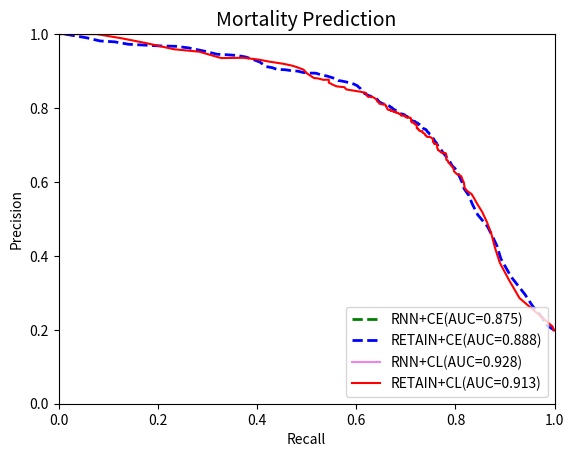

Python code for this plot:
import numpy as np
import matplotlib.pyplot as plt

precision_ce_death = [0.19803371, 0.19803371, 0.19813409, 0.21454271, 0.23106665,
       0.26545023, 0.29573585, 0.34312197, 0.39199188, 0.42783098,
       0.45598507, 0.47928447, 0.51140382, 0.53922081, 0.56410794,
       0.58191762, 0.59794376, 0.61273749, 0.62436458, 0.63648184,
       0.64397505, 0.65271517, 0.65990034, 0.66665868, 0.67184706,
       0.67818192, 0.68331678, 0.68631499, 0.69010923, 0.69432148,
       0.6981433 , 0.70076806, 0.70336126, 0.70678212, 0.71030783,
       0.71436802, 0.7176881 , 0.72095469, 0.72321653, 0.72514313,
       0.7273715 , 0.72883839, 0.73113435, 0.73222448, 0.73404158,
       0.73477843, 0.73668649, 0.73952765, 0.74143908, 0.74290107,
       0.74322177, 0.74380109, 0.74488557, 0.74560535, 0.74725507,
       0.74930904, 0.75064632, 0.75140289, 0.75181367, 0.75340589,
       0.7545316 , 0.755969  , 0.75610978, 0.75666183, 0.75786739,
       0.75969967, 0.75985548, 0.76050464, 0.76147661, 0.76264832,
       0.76409882, 0.76413029, 0.76487176, 0.76561264, 0.76687841,
       0.7680219 , 0.76827123, 0.76971415, 0.77096704, 0.77204416,
       0.77316744, 0.77425032, 0.77434778, 0.77553106, 0.77674718,
       0.77741757, 0.77780359, 0.77830612, 0.7807269 , 0.78107162,
       0.78188612, 0.78290518, 0.78337264, 0.7838732 , 0.78393925,
       0.78427913, 0.78562486, 0.78718959, 0.78825546, 0.78895038,
       0.78969528, 0.79079733, 0.79153626, 0.79320349, 0.79365537,
       0.79402373, 0.79491636, 0.79559644, 0.79543488, 0.79825254,
       0.79966049, 0.80084677, 0.80131818, 0.80131992, 0.80270806,
       0.80422274, 0.80491883, 0.80577977, 0.80603479, 0.8076231 ,
       0.80742224, 0.80869822, 0.80920559, 0.81013236, 0.81090278,
       0.81113964, 0.81224514, 0.81333946, 0.81447533, 0.81564297,
       0.81740666, 0.81890162, 0.82037872, 0.82210456, 0.82326857,
       0.82483352, 0.82669342, 0.82696155, 0.82741066, 0.82890989,
       0.83018207, 0.83195471, 0.8330249 , 0.83430643, 0.83515946,
       0.83670833, 0.83807984, 0.83885715, 0.84183522, 0.84488949,
       0.84878605, 0.85056499, 0.85381206, 0.85747622, 0.86060254,
       0.86234101, 0.86469673, 0.8660694 , 0.86720253, 0.86881648,
       0.87073236, 0.87174345, 0.87284123, 0.87462039, 0.8791307 ,
       0.881369  , 0.88422905, 0.88660021, 0.88876105, 0.8915739 ,
       0.89435536, 0.89456517, 0.89617687, 0.89975072, 0.9015264 ,
       0.90373785, 0.90433604, 0.90920874, 0.91235097, 0.92443163,
       0.93134451, 0.93795681, 0.94226584, 0.94417455, 0.9455787 ,
       0.95352121, 0.96294995, 0.96709803, 0.96808933, 0.97074139,
       0.97256402, 0.97916092, 0.98151142, 0.99003623, 0.9972973 ,
       1.        , 1.        , 1.        , 1.        , 1.        ,
       1.        , 1.        ]


recall_ce_death = [1.        , 1.        , 1.        , 0.98156028, 0.97617021,
       0.95489362, 0.94014184, 0.91234043, 0.89163121, 0.88340426,
       0.87347518, 0.86468085, 0.8448227 , 0.83432624, 0.82666667,
       0.81730496, 0.81361702, 0.80879433, 0.80453901, 0.79914894,
       0.79319149, 0.78978723, 0.78553191, 0.78212766, 0.77957447,
       0.77531915, 0.77304965, 0.77134752, 0.76851064, 0.76652482,
       0.76453901, 0.76340426, 0.76255319, 0.76113475, 0.75829787,
       0.75687943, 0.7551773 , 0.75432624, 0.75205674, 0.75120567,
       0.7506383 , 0.74865248, 0.74695035, 0.74638298, 0.74553191,
       0.74439716, 0.74297872, 0.74184397, 0.74070922, 0.73900709,
       0.73702128, 0.73617021, 0.73560284, 0.73503546, 0.73390071,
       0.73333333, 0.73276596, 0.73078014, 0.72907801, 0.72851064,
       0.72765957, 0.72737589, 0.72624113, 0.72567376, 0.72453901,
       0.72340426, 0.72141844, 0.72028369, 0.71971631, 0.71914894,
       0.7177305 , 0.71602837, 0.71432624, 0.71262411, 0.71120567,
       0.70921986, 0.70836879, 0.70836879, 0.70780142, 0.70751773,
       0.70638298, 0.70496454, 0.70439716, 0.70326241, 0.70326241,
       0.70184397, 0.70042553, 0.69957447, 0.69843972, 0.69787234,
       0.69617021, 0.69531915, 0.6941844 , 0.69219858, 0.69049645,
       0.68879433, 0.68794326, 0.6870922 , 0.68624113, 0.68595745,
       0.6848227 , 0.68425532, 0.68397163, 0.6822695 , 0.68085106,
       0.67914894, 0.67744681, 0.67687943, 0.6751773 , 0.67375887,
       0.6729078 , 0.67234043, 0.67092199, 0.66978723, 0.66865248,
       0.66808511, 0.66751773, 0.66638298, 0.66524823, 0.6635461 ,
       0.66156028, 0.65985816, 0.65843972, 0.65758865, 0.65617021,
       0.65361702, 0.65248227, 0.65106383, 0.64964539, 0.6470922 ,
       0.64595745, 0.6448227 , 0.64368794, 0.64340426, 0.64198582,
       0.64113475, 0.64      , 0.63716312, 0.63375887, 0.63234043,
       0.63092199, 0.62921986, 0.62695035, 0.62411348, 0.62212766,
       0.62042553, 0.61929078, 0.61702128, 0.61588652, 0.61475177,
       0.61248227, 0.60964539, 0.60765957, 0.60397163, 0.6022695 ,
       0.59858156, 0.59574468, 0.59177305, 0.58865248, 0.58553191,
       0.57957447, 0.57560284, 0.57163121, 0.56340426, 0.55829787,
       0.55347518, 0.54638298, 0.54099291, 0.53163121, 0.52510638,
       0.51829787, 0.5058156 , 0.49304965, 0.4822695 , 0.46751773,
       0.45617021, 0.44085106, 0.4306383 , 0.41787234, 0.40567376,
       0.39205674, 0.37758865, 0.35971631, 0.33900709, 0.31914894,
       0.29531915, 0.26099291, 0.2351773 , 0.20425532, 0.16851064,
       0.14099291, 0.11262411, 0.08340426, 0.0564539 , 0.02553191,
       0.01276596, 0.00595745, 0.00113475, 0.        , 0.        ,
       0.        , 0.        ]

precition_cl_retain = [0.19803370786516855,
 0.19803370786516855,
 0.19803370786516855,
 0.19803370786516855,
 0.19803370786516855,
 0.19803370786516855,
 0.19803370786516855,
 0.19803370786516855,
 0.19803370786516855,
 0.19797525309336333,
 0.20880428316478286,
 0.2859013531209079,
 0.33507853403141363,
 0.38161898965307367,
 0.4232081911262799,
 0.4599850411368736,
 0.49033816425120774,
 0.5189655172413793,
 0.5404178019981835,
 0.55765595463138,
 0.5671497584541063,
 0.5765407554671969,
 0.5845997973657548,
 0.5981308411214953,
 0.6061246040126715,
 0.6121794871794872,
 0.6157158234660925,
 0.6191512513601741,
 0.6212952799121844,
 0.6286353467561522,
 0.6375,
 0.6417910447761194,
 0.6487747957992999,
 0.6525323910482921,
 0.6583333333333333,
 0.6598802395209581,
 0.6654589371980676,
 0.670316301703163,
 0.6719512195121952,
 0.6735941320293398,
 0.6781750924784217,
 0.6786600496277916,
 0.6791510611735331,
 0.6808510638297872,
 0.6813048933500627,
 0.683944374209861,
 0.6861499364675985,
 0.686624203821656,
 0.6883780332056194,
 0.6932989690721649,
 0.6987012987012987,
 0.6987012987012987,
 0.7023498694516971,
 0.7026315789473684,
 0.7054161162483488,
 0.7063492063492064,
 0.7068965517241379,
 0.7083888149134487,
 0.7102803738317757,
 0.7121820615796519,
 0.7150537634408602,
 0.7150537634408602,
 0.7175675675675676,
 0.7191316146540027,
 0.7191316146540027,
 0.720708446866485,
 0.7219178082191781,
 0.721763085399449,
 0.7233748271092669,
 0.724376731301939,
 0.7266387726638772,
 0.7276536312849162,
 0.7276536312849162,
 0.7286713286713287,
 0.7303370786516854,
 0.7320169252468265,
 0.7326732673267327,
 0.7326732673267327,
 0.734375,
 0.7375178316690443,
 0.7374461979913917,
 0.7398843930635838,
 0.7409551374819102,
 0.7438136826783115,
 0.7445255474452555,
 0.7456140350877193,
 0.7452415812591509,
 0.7463343108504399,
 0.7474302496328928,
 0.7496318114874816,
 0.7507374631268436,
 0.7518463810930576,
 0.7529585798816568,
 0.7540740740740741,
 0.7540740740740741,
 0.7555886736214605,
 0.7567164179104477,
 0.7567164179104477,
 0.7563527653213752,
 0.7593984962406015,
 0.7616892911010558,
 0.7606060606060606,
 0.7617602427921093,
 0.7637195121951219,
 0.7648854961832061,
 0.7695852534562212,
 0.7707692307692308,
 0.7727975270479135,
 0.7739938080495357,
 0.7741433021806854,
 0.7741433021806854,
 0.7737909516380655,
 0.7755102040816326,
 0.7751572327044025,
 0.777602523659306,
 0.7797147385103012,
 0.7790143084260731,
 0.7795527156549521,
 0.7792,
 0.7813504823151125,
 0.7813504823151125,
 0.7838709677419354,
 0.7844408427876823,
 0.7853658536585366,
 0.7862969004893964,
 0.7875816993464052,
 0.7872340425531915,
 0.787828947368421,
 0.7904290429042904,
 0.7900826446280992,
 0.7893864013266998,
 0.7929883138564274,
 0.7919463087248322,
 0.7946127946127947,
 0.7956081081081081,
 0.7949152542372881,
 0.7959183673469388,
 0.7959183673469388,
 0.7982905982905983,
 0.803448275862069,
 0.8044982698961938,
 0.8072916666666666,
 0.8097731239092496,
 0.8097731239092496,
 0.8098591549295775,
 0.8117229129662522,
 0.8113879003558719,
 0.8128342245989305,
 0.8154121863799283,
 0.8176895306859205,
 0.8218181818181818,
 0.8244972577696527,
 0.8280961182994455,
 0.8280961182994455,
 0.8314606741573034,
 0.8301886792452831,
 0.8342857142857143,
 0.8403846153846154,
 0.8434442270058709,
 0.846,
 0.847870182555781,
 0.8503118503118503,
 0.8565400843881856,
 0.8571428571428571,
 0.8586956521739131,
 0.8628318584070797,
 0.8687782805429864,
 0.8767123287671232,
 0.8764568764568764,
 0.8803827751196173,
 0.8810679611650486,
 0.8936708860759494,
 0.9038961038961039,
 0.9110512129380054,
 0.9146005509641874,
 0.9195402298850575,
 0.9256965944272446,
 0.9311475409836065,
 0.9359430604982206,
 0.9352226720647774,
 0.9523809523809523,
 0.9590643274853801,
 0.9761904761904762,
 0.9888888888888889,
 1.0,
 1.0,
 1.0,
 1.0,
 1.0,
 1.0,
 1.0,
 1.0,
 1.0,
 1.0,
 1.0,
 1.0,
 1.0,
 1.0,
 1.0,
 1.0,
 1.0,
 1.0]

recall_cl_retain_death = [1.0,
 1.0,
 1.0,
 1.0,
 1.0,
 1.0,
 1.0,
 1.0,
 1.0,
 0.9985815602836879,
 0.9957446808510638,
 0.9290780141843972,
 0.9078014184397163,
 0.8893617021276595,
 0.8794326241134752,
 0.8723404255319149,
 0.8638297872340426,
 0.8539007092198582,
 0.8439716312056738,
 0.8368794326241135,
 0.8326241134751773,
 0.8226950354609929,
 0.8184397163120567,
 0.8170212765957446,
 0.8141843971631205,
 0.8127659574468085,
 0.8113475177304964,
 0.8070921985815603,
 0.8028368794326242,
 0.7971631205673759,
 0.7957446808510639,
 0.7929078014184398,
 0.7886524822695036,
 0.7858156028368795,
 0.7843971631205674,
 0.7815602836879433,
 0.7815602836879433,
 0.7815602836879433,
 0.7815602836879433,
 0.7815602836879433,
 0.7801418439716312,
 0.775886524822695,
 0.7716312056737589,
 0.7716312056737589,
 0.7702127659574468,
 0.7673758865248227,
 0.7659574468085106,
 0.7645390070921986,
 0.7645390070921986,
 0.7631205673758865,
 0.7631205673758865,
 0.7631205673758865,
 0.7631205673758865,
 0.7574468085106383,
 0.7574468085106383,
 0.7574468085106383,
 0.7560283687943262,
 0.7546099290780142,
 0.7546099290780142,
 0.7546099290780142,
 0.7546099290780142,
 0.7546099290780142,
 0.7531914893617021,
 0.75177304964539,
 0.75177304964539,
 0.750354609929078,
 0.7475177304964539,
 0.7432624113475177,
 0.7418439716312056,
 0.7418439716312056,
 0.7390070921985815,
 0.7390070921985815,
 0.7390070921985815,
 0.7390070921985815,
 0.7375886524822695,
 0.7361702127659574,
 0.7347517730496453,
 0.7347517730496453,
 0.7333333333333333,
 0.7333333333333333,
 0.7290780141843972,
 0.7262411347517731,
 0.7262411347517731,
 0.724822695035461,
 0.723404255319149,
 0.723404255319149,
 0.7219858156028369,
 0.7219858156028369,
 0.7219858156028369,
 0.7219858156028369,
 0.7219858156028369,
 0.7219858156028369,
 0.7219858156028369,
 0.7219858156028369,
 0.7219858156028369,
 0.7191489361702128,
 0.7191489361702128,
 0.7191489361702128,
 0.7177304964539007,
 0.7163120567375887,
 0.7163120567375887,
 0.7120567375886525,
 0.7120567375886525,
 0.7106382978723405,
 0.7106382978723405,
 0.7106382978723405,
 0.7106382978723405,
 0.7092198581560284,
 0.7092198581560284,
 0.7049645390070922,
 0.7049645390070922,
 0.7035460992907802,
 0.700709219858156,
 0.699290780141844,
 0.699290780141844,
 0.6978723404255319,
 0.6950354609929078,
 0.6921985815602837,
 0.6907801418439716,
 0.6893617021276596,
 0.6893617021276596,
 0.6893617021276596,
 0.6865248226950355,
 0.6851063829787234,
 0.6836879432624113,
 0.6836879432624113,
 0.6822695035460993,
 0.6794326241134752,
 0.6794326241134752,
 0.6780141843971631,
 0.675177304964539,
 0.6737588652482269,
 0.6695035460992907,
 0.6695035460992907,
 0.6680851063829787,
 0.6652482269503546,
 0.6638297872340425,
 0.6638297872340425,
 0.6624113475177305,
 0.6609929078014184,
 0.6595744680851063,
 0.6595744680851063,
 0.6581560283687943,
 0.6581560283687943,
 0.6524822695035462,
 0.64822695035461,
 0.6468085106382979,
 0.6468085106382979,
 0.6453900709219859,
 0.6425531914893617,
 0.6411347517730497,
 0.6397163120567376,
 0.6354609929078014,
 0.6354609929078014,
 0.6297872340425532,
 0.624113475177305,
 0.6212765957446809,
 0.6198581560283688,
 0.6113475177304964,
 0.6,
 0.5929078014184397,
 0.5801418439716312,
 0.5758865248226951,
 0.5702127659574469,
 0.5602836879432624,
 0.5531914893617021,
 0.5446808510638298,
 0.5446808510638298,
 0.5333333333333333,
 0.5219858156028369,
 0.5148936170212766,
 0.500709219858156,
 0.49361702127659574,
 0.4794326241134752,
 0.47092198581560285,
 0.45390070921985815,
 0.42411347517730497,
 0.40283687943262414,
 0.3730496453900709,
 0.3276595744680851,
 0.28368794326241137,
 0.2326241134751773,
 0.17446808510638298,
 0.12624113475177304,
 0.07659574468085106,
 0.02553191489361702,
 0.0070921985815602835,
 0.0,
 0.0,
 0.0,
 0.0,
 0.0,
 0.0,
 0.0,
 0.0,
 0.0,
 0.0,
 0.0,
 0.0,
 0.0,
 0.0,
 0.0]

precision_ce_rnn_death = []

recall_ce_rnn_death_24 = []

precision_cl_rnn_death=[]

recall_cl_rnn_death_24 = []




plt.xlabel("Recall")
plt.ylabel("Precision")
plt.title("Mortality Prediction", fontsize=14)
plt.xlim(0.0, 1.0)
plt.ylim(0.0, 1.0)
x = [0.0, 1.0]
#plt.plot(x, x, linestyle='dashed', color='red', linewidth=2, label='random')

plt.plot(recall_ce_rnn_death_24, precision_ce_rnn_death, color='green', linestyle='dashed',linewidth=2, label='RNN+CE(AUC=0.875)')


plt.plot(recall_ce_death,precision_ce_death,color='blue',linestyle='dashed',linewidth=2,label='RETAIN+CE(AUC=0.888)')

#plt.plot(fp_rate_hl_retain,tp_rate_hl_retain,color='orange',label='RETAIN+HL')

plt.plot(precision_cl_rnn_death,recall_cl_rnn_death_24,color='violet',linewidth=1.5,label='RNN+CL(AUC=0.928)')
plt.plot(recall_cl_retain_death, precition_cl_retain, color='red', linewidth=1.5, label='RETAIN+CL(AUC=0.913)')


plt.legend(loc='lower right')
plt.show()
